Dataset: dataset (GitHub, MasieroGiacomo/Project). Classes: human, not human.

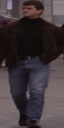
Label: human

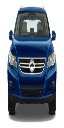
Label: not human

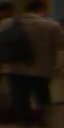
Label: human

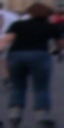
Label: human

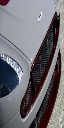
Label: not human

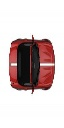
Label: not human
